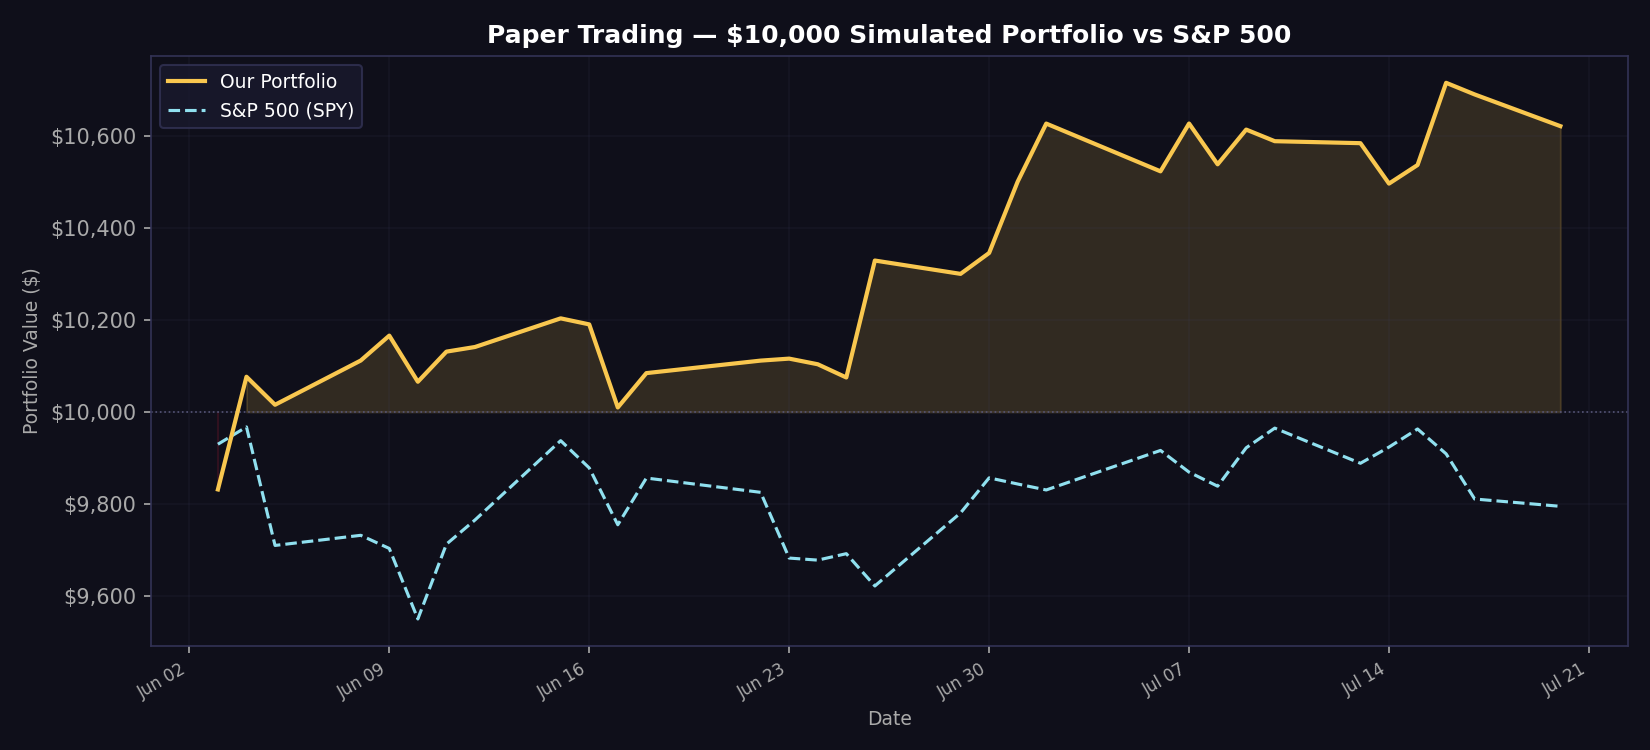

The file beside this chart, header and first rows:
date, portfolio_value, spy_value, daily_return
2026-06-03, 9832, 9930, -0.01683
2026-06-04, 10076, 9967, 0.02489
2026-06-05, 10015, 9710, -0.006038
2026-06-08, 10112, 9732, 0.00959
2026-06-09, 10166, 9704, 0.005348
2026-06-10, 10065, 9551, -0.009852
2026-06-11, 10131, 9713, 0.006497
2026-06-12, 10141, 9765, 0.000993
2026-06-15, 10203, 9938, 0.006132
2026-06-16, 10190, 9878, -0.001284
2026-06-17, 10010, 9755, -0.0177
2026-06-18, 10084, 9856, 0.007448
2026-06-22, 10111, 9825, 0.002693
2026-06-23, 10116, 9683, 0.000425
2026-06-24, 10103, 9678, -0.001207
2026-06-25, 10075, 9692, -0.002842
2026-06-26, 10329, 9622, 0.0252
2026-06-29, 10300, 9781, -0.002802
2026-06-30, 10345, 9857, 0.004403
2026-07-01, 10500, 9843, 0.01498
2026-07-02, 10626, 9831, 0.012
2026-07-06, 10522, 9916, -0.009754
2026-07-07, 10626, 9869, 0.009865
2026-07-08, 10538, 9839, -0.008335
2026-07-09, 10613, 9922, 0.007156
2026-07-10, 10588, 9965, -0.002376
2026-07-13, 10583, 9888, -0.000407
2026-07-14, 10496, 9924, -0.008292
2026-07-15, 10536, 9963, 0.003846
2026-07-16, 10714, 9909, 0.01694
2026-07-17, 10689, 9811, -0.002358
2026-07-20, 10620, 9795, -0.006439
